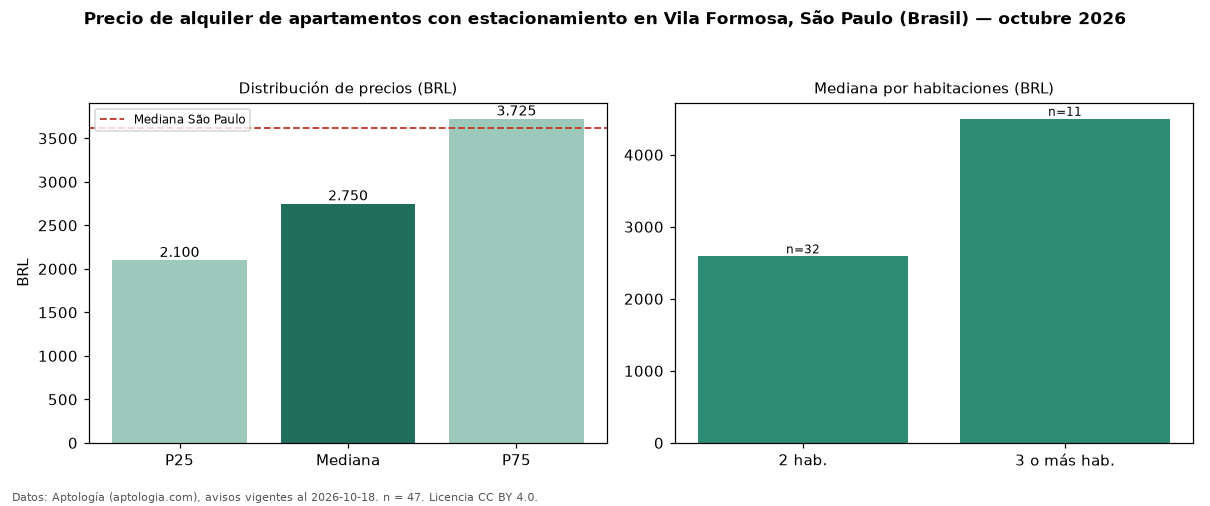

Source data for this figure (header and first rows):
seccion, metrica, valor, moneda, n
filtro, parq1, con estacionamiento, , 47
precio, p25, 2100, BRL, 47
precio, mediana, 2750, BRL, 47
precio, p75, 3725, BRL, 47
precio, minimo, 1600, BRL, 47
precio, maximo, 8000, BRL, 47
m2, mediana_precio_m2, 50.0, BRL, 46
m2, area_mediana_m2, 53.0, m2, 46
admin, mediana_admin_mes, 586.0, BRL, 44
banos, mediana_banos, 1.0, , 
parqueadero, pct_con_parqueadero, 100.0, %, 47
habitaciones, 2, 2590, BRL, 32
habitaciones, 3+, 4500, BRL, 11
ciudad, mediana_ciudad_referencia, 3621, BRL, 
ciudad, mediana_m2_ciudad, 63.16, BRL, 
fuente, fecha_datos, 2026-10-18, , 
fuente, atribucion, https://www.aptologia.com/br/aluguel/sao…, , 
fuente, licencia, CC BY 4.0, , 
